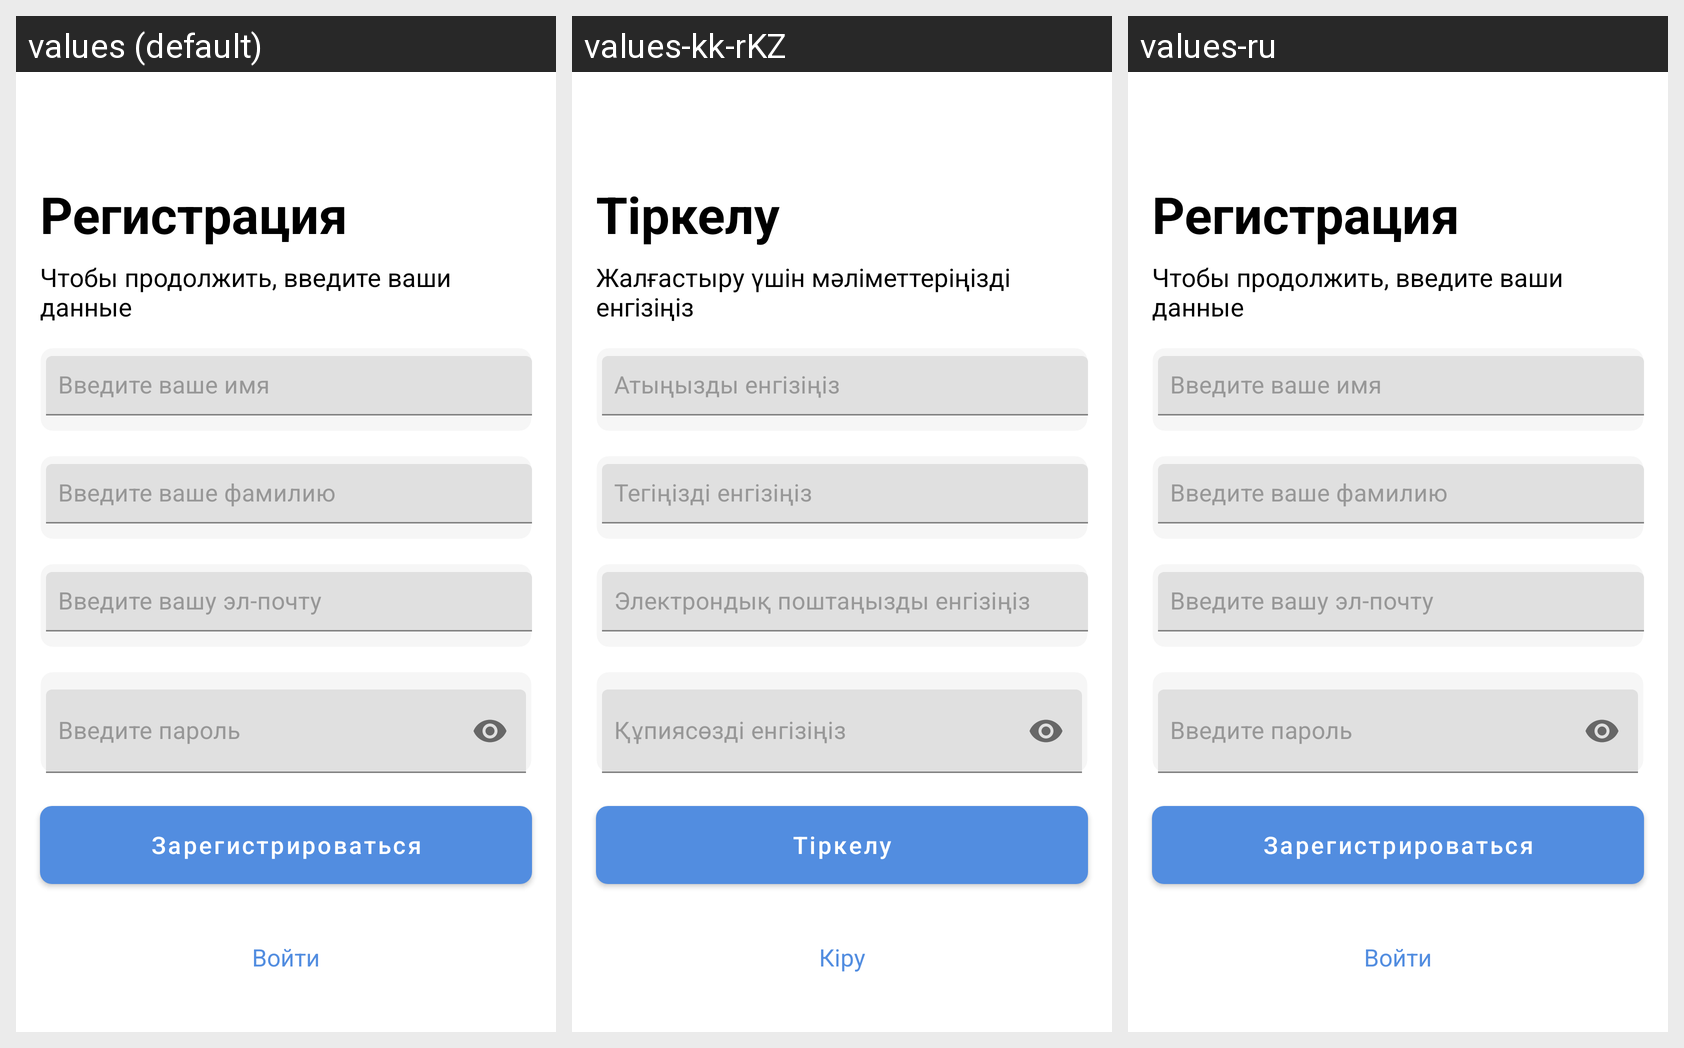

Translations of the strings shown on this Android screen, per locale in the grid:
Android screen res/layout/activity_register.xml rendered under 3 locales, left to right: values (default), values-kk-rKZ, values-ru. Device: Nexus 5 (rendered at 1080×1920; each locale shown at half size, 540×960, under a caption strip naming it); theme TransparentTheme.
Strings drawn on this screen, with the default value and each locale's value (text and hints the layout hard-codes, and strings that could not be matched under every locale, appear in the picture but are not listed):

password
  values: Введите пароль
  values-kk-rKZ: Құпиясөзді енгізіңіз
  values-ru: Введите пароль

register
  values: Зарегистрироваться
  values-kk-rKZ: Тіркелу
  values-ru: Зарегистрироваться

login
  values: Войти
  values-kk-rKZ: Кіру
  values-ru: Войти

registration
  values: Регистрация
  values-kk-rKZ: Тіркелу
  values-ru: Регистрация

register_text
  values: Чтобы продолжить, введите ваши данные
  values-kk-rKZ: Жалғастыру үшін мәліметтеріңізді енгізіңіз
  values-ru: Чтобы продолжить, введите ваши данные
